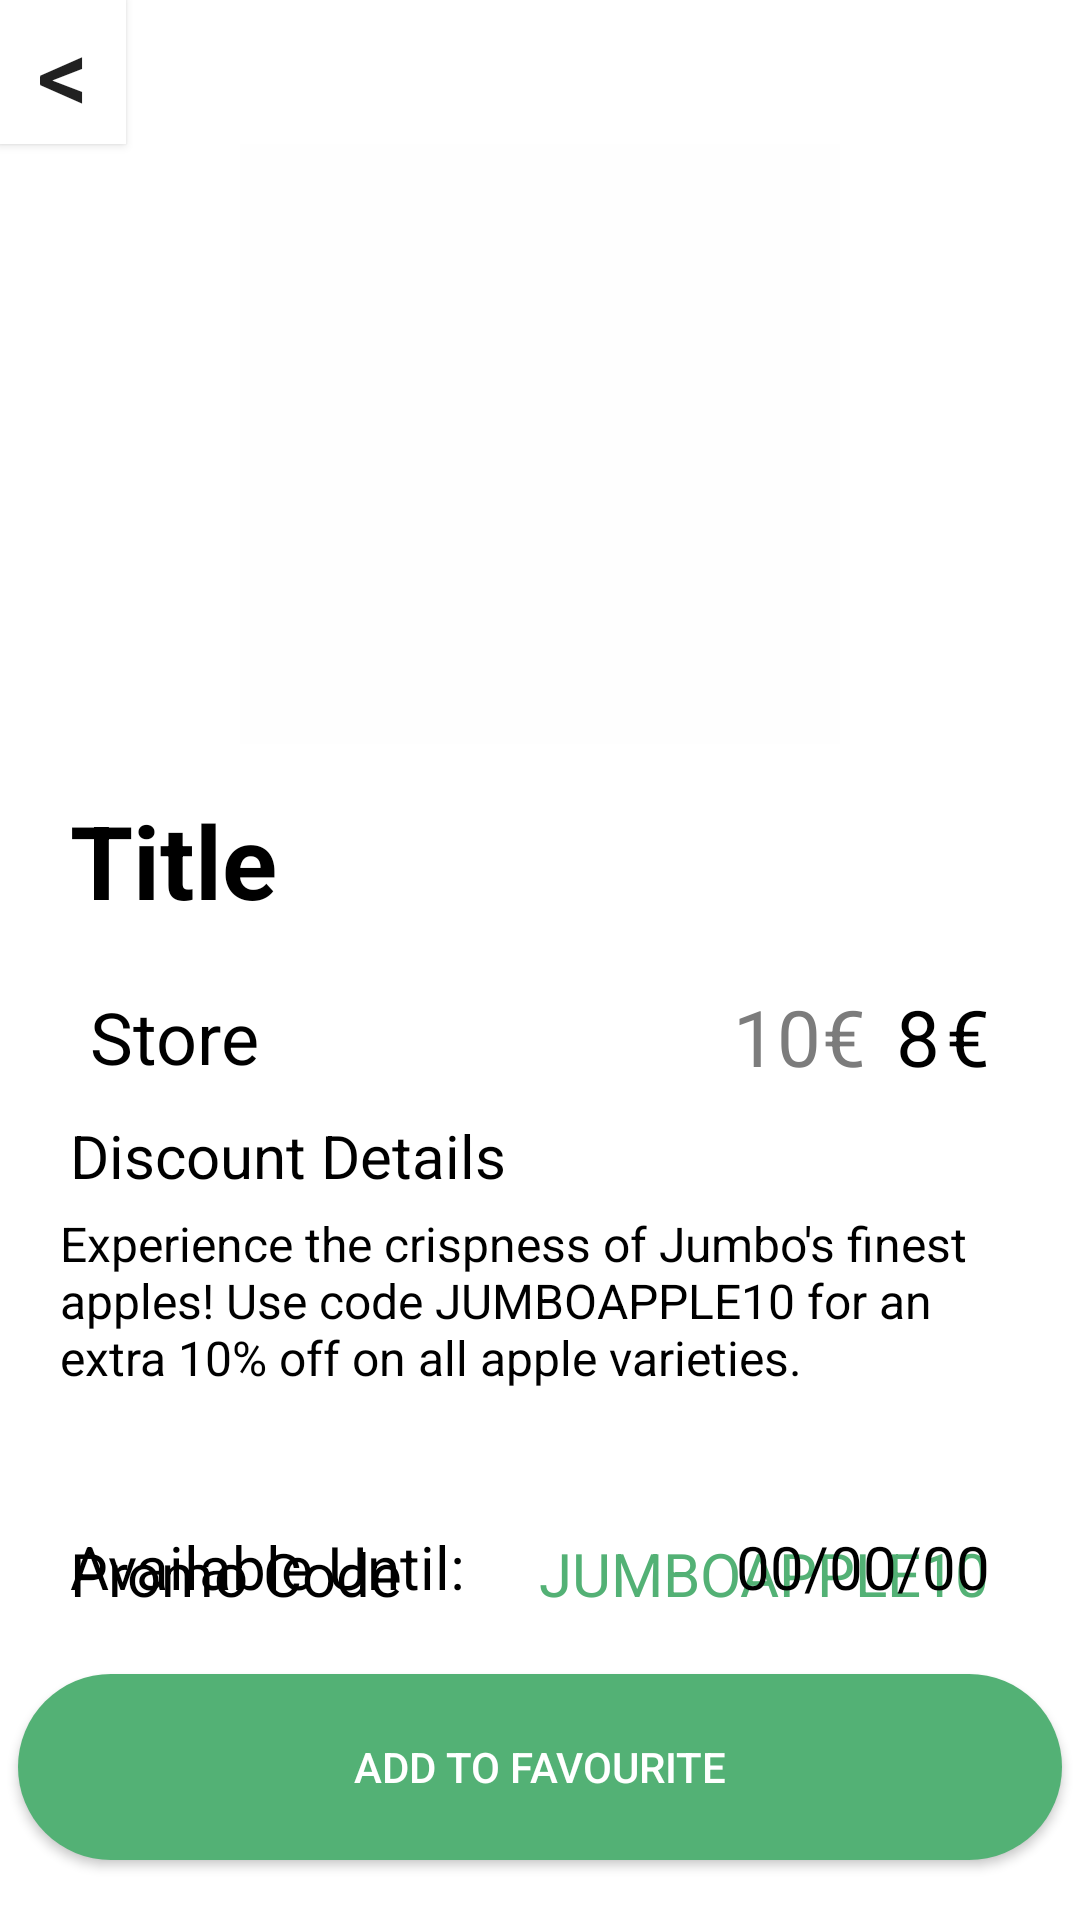

The Android layout XML behind this screen, and the referenced resources:
<!-- AndroidManifest.xml: application theme Theme.BargainBuddy -->
<!-- res/layout/fragment_item_view.xml -->
<?xml version="1.0" encoding="utf-8"?>
<androidx.constraintlayout.widget.ConstraintLayout xmlns:android="http://schemas.android.com/apk/res/android"
    xmlns:app="http://schemas.android.com/apk/res-auto"
    xmlns:tools="http://schemas.android.com/tools"
    android:layout_width="match_parent"
    android:layout_height="match_parent"
    android:background="#FFFFFF"
    tools:context=".ItemViewFragment">

    <Button
        android:id="@+id/add_to_fav_button"
        android:layout_width="348dp"
        android:layout_height="62dp"
        android:layout_marginBottom="20dp"
        android:background="@drawable/round_green_button"
        android:text="@string/add_to_favorite"
        android:textColor="#fff"
        app:layout_constraintBottom_toBottomOf="parent"
        app:layout_constraintEnd_toEndOf="parent"
        app:layout_constraintStart_toStartOf="parent" />

    <ImageView
        android:id="@+id/imageView3"
        android:layout_width="200dp"
        android:layout_height="200dp"
        app:layout_constraintEnd_toEndOf="parent"
        app:layout_constraintStart_toStartOf="parent"
        app:layout_constraintTop_toBottomOf="@+id/go_back_button"
        app:srcCompat="@drawable/no_image" />

    <TextView
        android:id="@+id/textViewTitle"
        android:layout_width="wrap_content"
        android:layout_height="wrap_content"
        android:layout_marginTop="16dp"
        android:text="@string/title"
        android:textColor="@color/black"
        android:textSize="34sp"
        android:textStyle="bold"
        app:layout_constraintStart_toStartOf="@+id/textView29"
        app:layout_constraintTop_toBottomOf="@+id/imageView3" />

    <TextView
        android:id="@+id/textViewStore"
        android:layout_width="wrap_content"
        android:layout_height="wrap_content"
        android:layout_marginStart="30dp"
        android:layout_marginTop="20dp"
        android:text="@string/store"
        android:textColor="@color/black"
        android:textSize="24sp"
        app:layout_constraintStart_toStartOf="parent"
        app:layout_constraintTop_toBottomOf="@+id/textViewTitle" />

    <TextView
        android:id="@+id/textViewPreviousPrice"
        android:layout_width="wrap_content"
        android:layout_height="wrap_content"
        android:layout_marginEnd="15dp"
        android:foreground="@drawable/strikethrough_foreground"
        android:text="@string/previous_price_example"
        android:textColor="@color/apps_secondary_item"
        android:textSize="26sp"
        app:layout_constraintBottom_toBottomOf="@+id/textViewStore"
        app:layout_constraintEnd_toEndOf="@+id/textView26"
        app:layout_constraintTop_toTopOf="@+id/textViewStore" />

    <TextView
        android:id="@+id/textView26"
        android:layout_width="wrap_content"
        android:layout_height="wrap_content"
        android:layout_marginStart="5dp"
        android:text="@string/euro"
        android:textColor="@color/apps_secondary_item"
        android:textSize="26sp"
        app:layout_constraintBottom_toBottomOf="@+id/textViewPreviousPrice"
        app:layout_constraintEnd_toEndOf="@+id/textViewNewPrice"
        app:layout_constraintHorizontal_bias="0.0"
        app:layout_constraintStart_toEndOf="@+id/textViewPreviousPrice"
        app:layout_constraintTop_toTopOf="@+id/textViewPreviousPrice"
        app:layout_constraintVertical_bias="0.437" />

    <TextView
        android:id="@+id/textViewNewPrice"
        android:layout_width="wrap_content"
        android:layout_height="wrap_content"
        android:layout_marginStart="10dp"
        android:text="@string/new_price_example"
        android:textColor="@color/black"
        android:textSize="26sp"
        app:layout_constraintBottom_toBottomOf="@+id/textView26"
        app:layout_constraintEnd_toEndOf="@+id/textView28"
        app:layout_constraintHorizontal_bias="0.0"
        app:layout_constraintStart_toEndOf="@+id/textView26"
        app:layout_constraintTop_toTopOf="@+id/textView26"
        app:layout_constraintVertical_bias="0.571" />

    <TextView
        android:id="@+id/textView28"
        android:layout_width="wrap_content"
        android:layout_height="wrap_content"
        android:layout_marginStart="2dp"
        android:layout_marginEnd="30dp"
        android:text="@string/euro"
        android:textColor="@color/black"
        android:textSize="26sp"
        app:layout_constraintBottom_toBottomOf="@+id/textViewNewPrice"
        app:layout_constraintEnd_toEndOf="parent"
        app:layout_constraintHorizontal_bias="0.0"
        app:layout_constraintStart_toEndOf="@+id/textViewNewPrice"
        app:layout_constraintTop_toTopOf="@+id/textViewNewPrice"
        app:layout_constraintVertical_bias="0.437" />

    <TextView
        android:id="@+id/textView29"
        android:layout_width="wrap_content"
        android:layout_height="wrap_content"
        android:layout_marginStart="30dp"
        android:layout_marginTop="10dp"
        android:text="@string/discount_details"
        android:textColor="@color/black"
        android:textSize="20sp"
        app:layout_constraintEnd_toEndOf="@+id/textViewStore"
        app:layout_constraintHorizontal_bias="0.077"
        app:layout_constraintStart_toStartOf="parent"
        app:layout_constraintTop_toBottomOf="@+id/textViewStore" />

    <TextView
        android:id="@+id/textViewDescription"
        android:layout_width="320dp"
        android:layout_height="95dp"
        android:layout_marginTop="5dp"
        android:text="@string/description_example"
        android:textColor="@color/black"
        android:textSize="16sp"
        app:layout_constraintEnd_toEndOf="parent"
        app:layout_constraintStart_toStartOf="parent"
        app:layout_constraintTop_toBottomOf="@+id/textView29" />

    <TextView
        android:id="@+id/textView31"
        android:layout_width="wrap_content"
        android:layout_height="wrap_content"
        android:layout_marginBottom="20dp"
        android:text="@string/promo_code"
        android:textColor="@color/black"
        android:textSize="20sp"
        app:layout_constraintBottom_toTopOf="@+id/add_to_fav_button"
        app:layout_constraintStart_toStartOf="@+id/textView29" />

    <TextView
        android:id="@+id/textViewPromoCode"
        android:layout_width="wrap_content"
        android:layout_height="wrap_content"
        android:text="@string/promo_code_example"
        android:textColor="@color/apps_green"
        android:textSize="20sp"
        app:layout_constraintBottom_toBottomOf="@+id/textView31"
        app:layout_constraintEnd_toEndOf="@+id/textView28"
        app:layout_constraintTop_toTopOf="@+id/textView31"
        app:layout_constraintVertical_bias="0.0" />

    <Button
        android:id="@+id/go_back_button"
        android:layout_width="42dp"
        android:layout_height="48dp"
        android:background="@color/white"
        android:text="@string/go_back_button"
        android:textSize="34sp"
        app:layout_constraintStart_toStartOf="parent"
        app:layout_constraintTop_toTopOf="parent" />

    <TextView
        android:id="@+id/textView22"
        android:layout_width="wrap_content"
        android:layout_height="wrap_content"
        android:layout_marginTop="10dp"
        android:text="@string/available_until"
        android:textColor="@color/black"
        android:textSize="20sp"
        app:layout_constraintStart_toStartOf="@+id/textView29"
        app:layout_constraintTop_toBottomOf="@+id/textViewDescription" />

    <TextView
        android:id="@+id/textViewExpirationDate"
        android:layout_width="wrap_content"
        android:layout_height="wrap_content"
        android:text="@string/_00_00_00"
        android:textColor="@color/black"
        android:textSize="20sp"
        app:layout_constraintBottom_toBottomOf="@+id/textView22"
        app:layout_constraintEnd_toEndOf="@+id/textView28"
        app:layout_constraintTop_toTopOf="@+id/textView22" />

    <ImageView
        android:id="@+id/checkImageView2"
        android:layout_width="wrap_content"
        android:layout_height="wrap_content"
        android:layout_marginStart="10dp"
        android:src="@drawable/icon_check"
        app:layout_constraintBottom_toBottomOf="@+id/textViewTitle"
        app:layout_constraintStart_toEndOf="@+id/textViewTitle"
        app:layout_constraintTop_toTopOf="@+id/textViewTitle" />

</androidx.constraintlayout.widget.ConstraintLayout>
<!-- resources referenced by this layout -->
<resources>
  <color name="apps_green">#53B175</color>
  <color name="apps_secondary_item">#7C7C7C</color>
  <color name="black">#FF000000</color>
  <color name="white">#FFFFFFFF</color>
  <!-- drawable no_image (drawable) -->
  <vector xmlns:android="http://schemas.android.com/apk/res/android"
      android:width="1280dp"
      android:height="1280dp"
      android:viewportWidth="1280"
      android:viewportHeight="1280">
    <path
        android:pathData="M0,0C422.4,0 844.8,0 1280,0C1280,422.4 1280,844.8 1280,1280C857.6,1280 435.2,1280 0,1280C0,857.6 0,435.2 0,0Z"
        android:fillColor="#FEFEFE"/>
  </vector>
  <!-- drawable round_green_button (drawable) -->
  <?xml version="1.0" encoding="utf-8"?>
  <shape xmlns:android="http://schemas.android.com/apk/res/android">
  <solid android:color="#53B175"/>
      <corners
          android:topRightRadius="45dp"
          android:topLeftRadius="45dp"
          android:bottomRightRadius="45dp"
          android:bottomLeftRadius="45dp"
          />
  
  </shape>
  <!-- drawable strikethrough_foreground (drawable) -->
  <?xml version="1.0" encoding="utf-8"?>
  <selector xmlns:android="http://schemas.android.com/apk/res/android">
      <item android:state_pressed="false">
          <shape android:shape="line">
              <stroke android:width="1dp" android:color="@color/apps_secondary_item"/>
          </shape>
      </item>
  </selector>
  <string name="_00_00_00">00/00/00</string>
  <string name="add_to_favorite">Add To Favourite</string>
  <string name="available_until">Available Until:</string>
  <string name="description_example">Experience the crispness of Jumbo\'s finest apples! Use code JUMBOAPPLE10 for an extra 10% off on all apple varieties.</string>
  <string name="discount_details">Discount Details</string>
  <string name="euro">€</string>
  <string name="go_back_button">&lt;</string>
  <string name="new_price_example">8</string>
  <string name="previous_price_example">10</string>
  <string name="promo_code">Promo Code</string>
  <string name="promo_code_example">JUMBOAPPLE10</string>
  <string name="store">Store</string>
  <string name="title">Title</string>
  <style name="Theme.BargainBuddy" parent="Base.Theme.BargainBuddy" />
  <style name="Base.Theme.BargainBuddy" parent="Theme.AppCompat.Light.NoActionBar">
          
          
      </style>
</resources>
